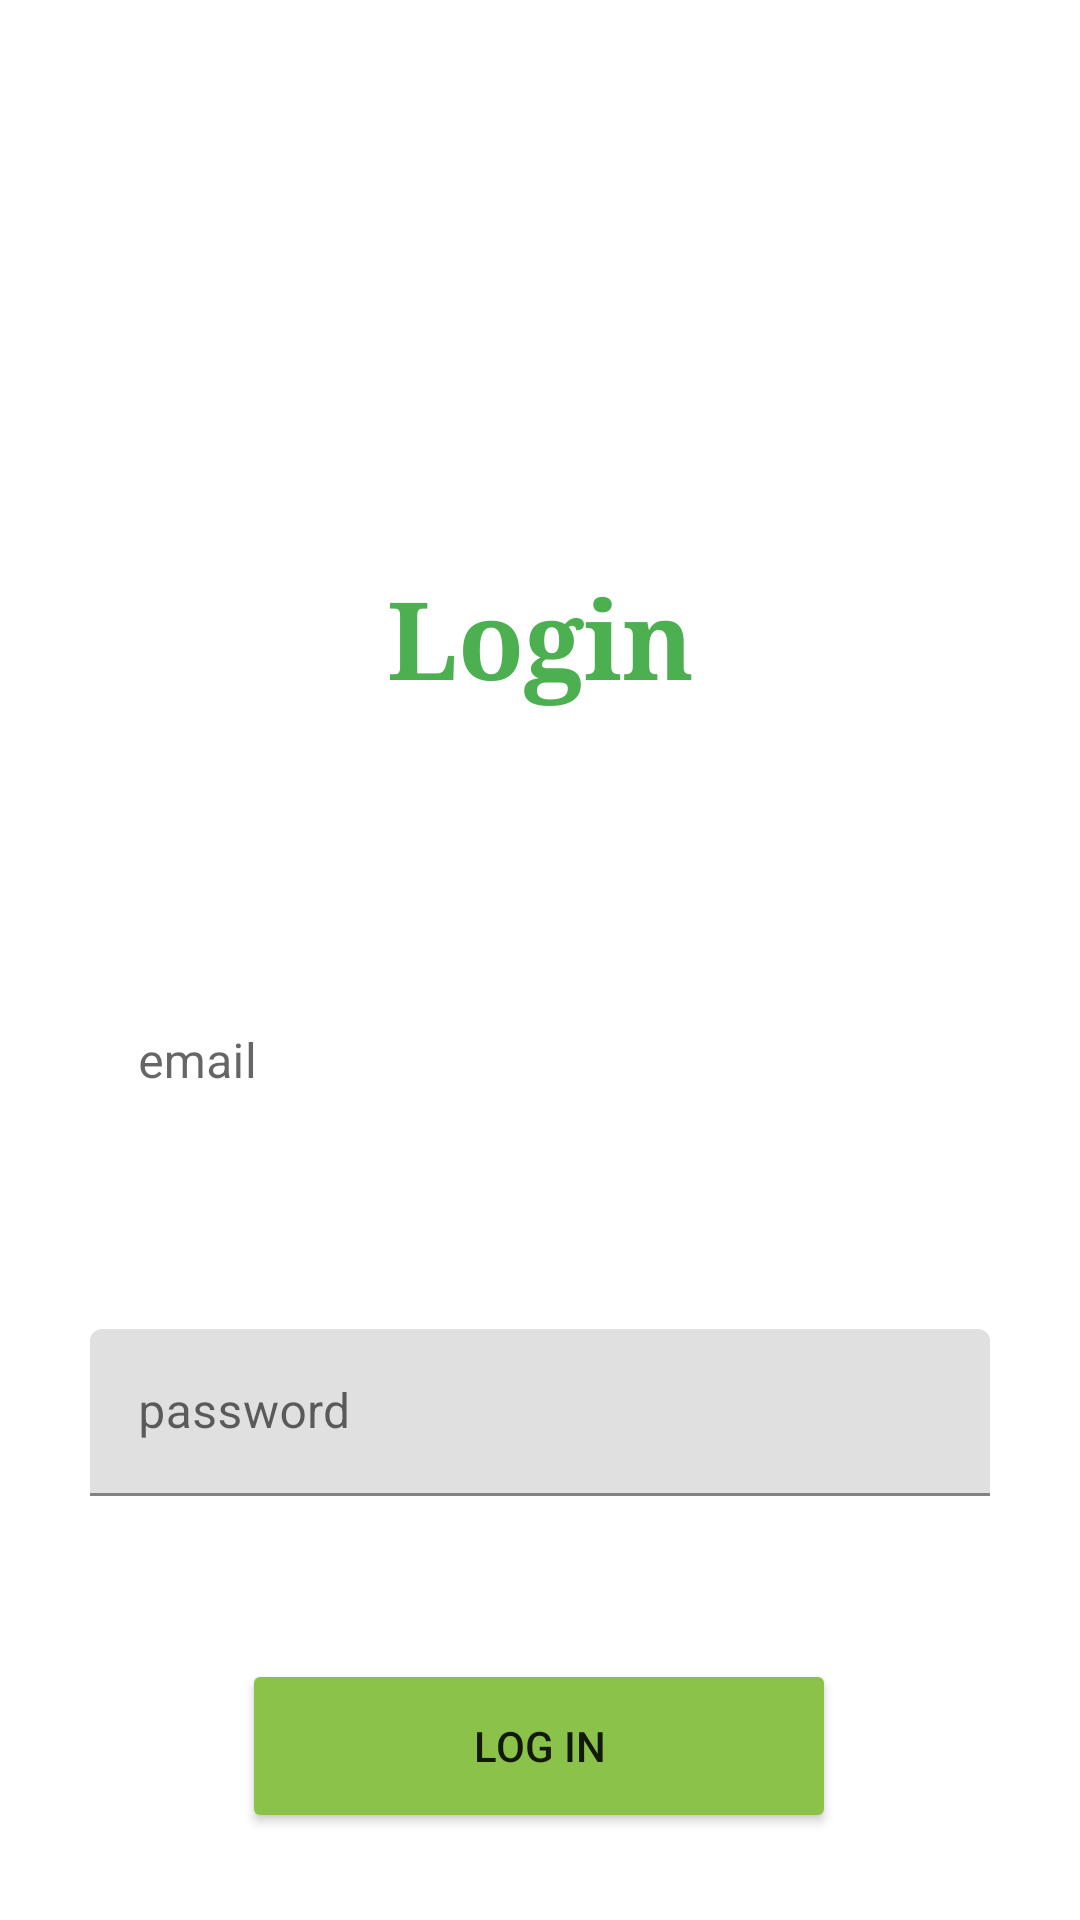

Reconstruct the res/layout file that produces this screen, plus the resources it refers to.
<!-- AndroidManifest.xml: application theme Theme.WePlay -->
<!-- res/layout/activity_login.xml -->
<?xml version="1.0" encoding="utf-8"?>
<androidx.constraintlayout.widget.ConstraintLayout xmlns:android="http://schemas.android.com/apk/res/android"
    xmlns:app="http://schemas.android.com/apk/res-auto"
    xmlns:tools="http://schemas.android.com/tools"
    android:layout_width="match_parent"
    android:layout_height="match_parent"
    tools:context=".Login">


    <com.google.android.material.textfield.TextInputLayout
        android:id="@+id/id_LoginEmail"
        android:layout_width="match_parent"
        android:layout_height="wrap_content"
        android:layout_marginLeft="30dp"
        android:layout_marginTop="308dp"
        android:layout_marginRight="30dp"
        android:hint="@string/email"
        app:boxBackgroundMode="none"
        app:errorEnabled="true"
        app:layout_constraintEnd_toEndOf="parent"
        app:layout_constraintStart_toStartOf="parent"
        app:layout_constraintTop_toTopOf="parent"
        app:startIconDrawable="@drawable/ic_baseline_alternate_email_24">

        <com.google.android.material.textfield.TextInputEditText
            android:layout_width="match_parent"
            android:layout_height="wrap_content" />
    </com.google.android.material.textfield.TextInputLayout>

    <com.google.android.material.textfield.TextInputLayout
        android:id="@+id/id_password"
        android:layout_width="match_parent"
        android:layout_height="wrap_content"
        android:layout_marginLeft="30dp"
        android:layout_marginTop="48dp"
        android:layout_marginRight="30dp"
        app:errorEnabled="true"
        android:hint="@string/password"
        app:layout_constraintEnd_toEndOf="parent"
        app:layout_constraintStart_toStartOf="parent"
        app:layout_constraintTop_toBottomOf="@+id/id_LoginEmail"
        app:startIconDrawable="@drawable/ic_baseline_lock_open_24">

        <com.google.android.material.textfield.TextInputEditText
            android:layout_width="match_parent"
            android:layout_height="wrap_content" />
    </com.google.android.material.textfield.TextInputLayout>

    <TextView
        android:id="@+id/id_loginTitle"
        android:layout_width="wrap_content"
        android:layout_height="wrap_content"
        android:layout_marginTop="188dp"
        android:fontFamily="serif"
        android:text="@string/LoginTitle"
        android:textColor="#4CAF50"
        android:textSize="36sp"
        android:textStyle="bold"
        app:layout_constraintEnd_toEndOf="parent"
        app:layout_constraintStart_toStartOf="parent"
        app:layout_constraintTop_toTopOf="parent" />

    <Button
        android:id="@+id/id_loginSubmitBtn"
        android:layout_width="198dp"
        android:layout_height="58dp"
        android:layout_marginStart="106dp"
        android:layout_marginLeft="106dp"
        android:layout_marginTop="34dp"
        android:layout_marginEnd="107dp"
        android:layout_marginRight="107dp"
        android:backgroundTint="#8BC34A"
        android:text="@string/LoginButton"
        app:layout_constraintEnd_toEndOf="parent"
        app:layout_constraintStart_toStartOf="parent"
        app:layout_constraintTop_toBottomOf="@+id/id_password" />

    <TextView
        android:id="@+id/textView2"
        android:layout_width="wrap_content"
        android:layout_height="wrap_content"
        android:layout_marginStart="66dp"
        android:layout_marginLeft="66dp"
        android:layout_marginTop="52dp"
        android:layout_marginEnd="15dp"
        android:layout_marginRight="15dp"
        android:layout_marginBottom="53dp"
        android:text="Don't have an account?"
        android:textColor="#8897A0"
        app:layout_constraintBottom_toBottomOf="parent"
        app:layout_constraintEnd_toStartOf="@+id/id_signUpRedir"
        app:layout_constraintHorizontal_bias="0.93"
        app:layout_constraintStart_toStartOf="parent"
        app:layout_constraintTop_toBottomOf="@+id/id_loginSubmitBtn" />

    <TextView
        android:id="@+id/id_signUpRedir"
        android:layout_width="wrap_content"
        android:layout_height="wrap_content"
        android:layout_marginTop="52dp"
        android:layout_marginEnd="96dp"
        android:layout_marginRight="96dp"
        android:layout_marginBottom="53dp"
        android:text="@string/SignUpRedir"
        android:textColor="#FF5722"
        android:textStyle="bold"
        app:layout_constraintBottom_toBottomOf="parent"
        app:layout_constraintEnd_toEndOf="parent"
        app:layout_constraintTop_toBottomOf="@+id/id_loginSubmitBtn" />

    <ImageView
        android:id="@+id/imageView"
        android:layout_width="178dp"
        android:layout_height="171dp"
        android:layout_marginStart="131dp"
        android:layout_marginLeft="131dp"
        android:layout_marginEnd="131dp"
        android:layout_marginRight="131dp"
        android:layout_marginBottom="14dp"

        android:foreground="@drawable/weplay"
        app:layout_constraintBottom_toTopOf="@+id/id_loginTitle"
        app:layout_constraintEnd_toEndOf="parent"
        app:layout_constraintStart_toStartOf="parent"
        app:layout_constraintTop_toTopOf="parent" />


</androidx.constraintlayout.widget.ConstraintLayout>
<!-- resources referenced by this layout -->
<resources>
  <!-- drawable weplay: png bitmap (drawable, 124829 bytes) -->
  <string name="LoginButton">Log In</string>
  <string name="LoginTitle">Login</string>
  <string name="SignUpRedir">Sign Up</string>
  <string name="email">email</string>
  <string name="password">password</string>
  <style name="Theme.WePlay" parent="Theme.MaterialComponents.DayNight.DarkActionBar">
          
          <item name="colorPrimary">@color/purple_500</item>
          <item name="colorPrimaryVariant">@color/purple_700</item>
          <item name="colorOnPrimary">@color/white</item>
          
          <item name="colorSecondary">@color/teal_200</item>
          <item name="colorSecondaryVariant">@color/teal_700</item>
          <item name="colorOnSecondary">@color/black</item>
          
          <item name="android:statusBarColor" tools:targetApi="l">?attr/colorPrimaryVariant</item>
          
      </style>
  <color name="purple_500">#FF6200EE</color>
  <color name="purple_700">#FF3700B3</color>
  <color name="white">#FFFFFFFF</color>
  <color name="teal_200">#FF03DAC5</color>
  <color name="teal_700">#FF018786</color>
  <color name="black">#FF000000</color>
</resources>
